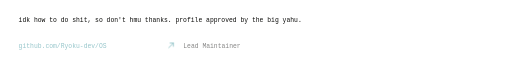
t = 0.00 s
t = 0.56 s: frame unchanged from t = 0.00 s, image omitted
t = 1.12 s: frame unchanged from t = 0.00 s, image omitted
t = 1.68 s: frame unchanged from t = 0.00 s, image omitted
t = 2.24 s: frame unchanged from t = 0.00 s, image omitted
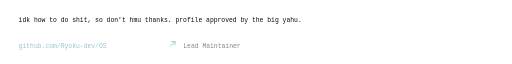
t = 2.72 s

The animated SVG that drew these frames (rendered in a browser with its animation timeline set to each time). Animation: 1 CSS @keyframes rule; one cycle of 3.20 s, repeats indefinitely.

<svg xmlns="http://www.w3.org/2000/svg" viewBox="0 0 880 104" width="880" height="104" role="img" aria-label="yo">
<title>yo</title>
<style>
.m{font-family:ui-monospace,SFMono-Regular,Menlo,Consolas,monospace;font-size:11px;fill:#0e0e0c}
.d{font-family:'Arial Narrow','Roboto Condensed',Arial,sans-serif;font-weight:900;fill:#0e0e0c}
.dim{fill-opacity:.5}.mid{fill-opacity:.72}.sig{fill:#97c6cb}.hair{stroke:rgba(14,14,12,.16);stroke-width:1}
.ln{fill:none;stroke:#0e0e0c;stroke-opacity:.5}.fill{fill:#0e0e0c}.ar{fill:none;stroke:#97c6cb;stroke-width:1.6;stroke-linecap:round;stroke-linejoin:round}
@keyframes nudge{0%,70%,100%{transform:none}80%{transform:translate(3px,-3px)}}.nudge{animation:nudge 3.2s ease-in-out infinite}
@media(prefers-reduced-motion:reduce){*{animation:none!important}}
</style>
<text class="m" x="32" y="34" font-size="15">idk how to do shit, so don't hmu thanks.
profile approved by the big yahu.</text><text class="m sig" x="32" y="80" font-size="13">github.com/Ryoku-dev/OS</text><g class="nudge"><path class="ar" d="M290,79L298,71M292.4,71H298V76.6"/></g><text class="m dim" x="315" y="80">Lead Maintainer</text>
</svg>
